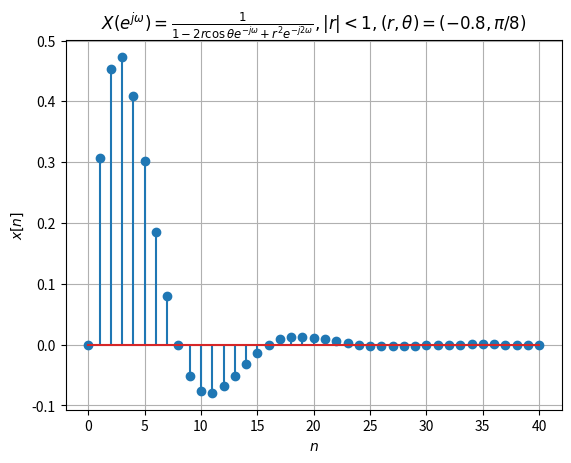

Here is the Python script that generated this plot: (Note: this script raises an exception after producing the figure.)
import numpy as np
import matplotlib.pyplot as plt

def plot_idtft(n, x_n, title, filename):
    plt.figure()
    plt.stem(n, x_n)  # use_line_collection を削除
    plt.xlabel(r"$n$")
    plt.ylabel(r"$x[n]$")
    plt.title(title)
    plt.grid(True)
    plt.savefig(filename)

# 問題(6): X(e^{jω}) = 1 / (1 - 2r cos(θ)e^{-jω} + r^2 e^{-j2ω})，|r| < 1
# この形式は，2次の因果系IIRフィルタの周波数応答
# x[n] = r^n sin(θn) * u[n]

r = 0.8
theta = np.pi / 8  # 与えられた例：θ = π/8
n6 = np.arange(0, 41)
x6 = r**n6 * np.sin(theta * n6)

plot_idtft(n6, x6, r"$X(e^{j \omega }) = \frac{1} {1-2r \cos{\theta e^{-j\omega}} + r^2 e^{-j2\omega}} , |r|<1, (r,\theta)=(-0.8,\pi/8)$", "./data/2_4_6.png")
